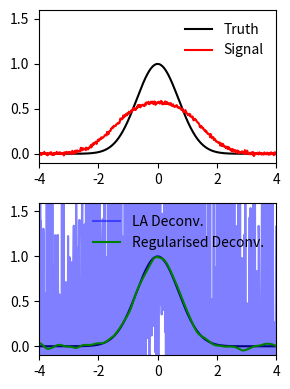

Reproduce this figure in Python.
""" Demo showing a un-regularised and regularised linear algebra deconvolution """
import numpy as np
import matplotlib.pyplot as plt

def R(x1,x2):
	""" Response matrix, boxcar averaging """
	xx1,xx2 = np.meshgrid(x1,x2)
	R_matrix = np.zeros_like(xx1)
	R_matrix[np.abs(xx1-xx2) < 1.5] = 1.0
	# Normalise
	R_matrix = R_matrix/np.sum(R_matrix,axis=1)
	return R_matrix

Nx = 500
noise_amp = 0.01
lamb = 1e-4

# Setting up truth and signal with noise and response
x  = np.linspace(-4.0,4.0,Nx)
dx = x[1]-x[0]
truth = np.exp(-x**2)
IRF = R(x,x)
signal = np.dot(IRF,truth)+noise_amp*np.random.normal(size=Nx)

# Straight deconvolution
deconv_signal = np.dot(np.linalg.pinv(IRF),signal)

# Deconvolution with regularisation
RTR = np.dot(IRF.T,IRF)
RTsignal = np.dot(IRF.T,signal)
# Setting up finite difference matrix, forward differencing
D_matrix = (-1*np.eye(Nx)+1*np.eye(Nx,k=1))/(dx)
DTD = np.dot(D_matrix.T,D_matrix)
regularised_inv = np.linalg.inv(RTR+lamb*DTD)
deconv_reg_signal = np.dot(regularised_inv,RTsignal)

fig = plt.figure(dpi=200,figsize=(3,4))
ax1 = fig.add_subplot(211)
ax2 = fig.add_subplot(212,sharex=ax1,sharey=ax1)

ax1.plot(x,truth,'k',label='Truth')
ax1.plot(x,signal,'r',label='Signal')
ax2.plot(x,truth,'k')
ax2.plot(x,deconv_signal,'b',alpha=0.5,label='LA Deconv.')
ax2.plot(x,deconv_reg_signal,'g',label='Regularised Deconv.')

ax1.set_xlim(x[0],x[-1])
ax1.set_ylim(-0.1,1.6)

ax1.legend(frameon=False)
ax2.legend(frameon=False)
fig.tight_layout()

plt.show()